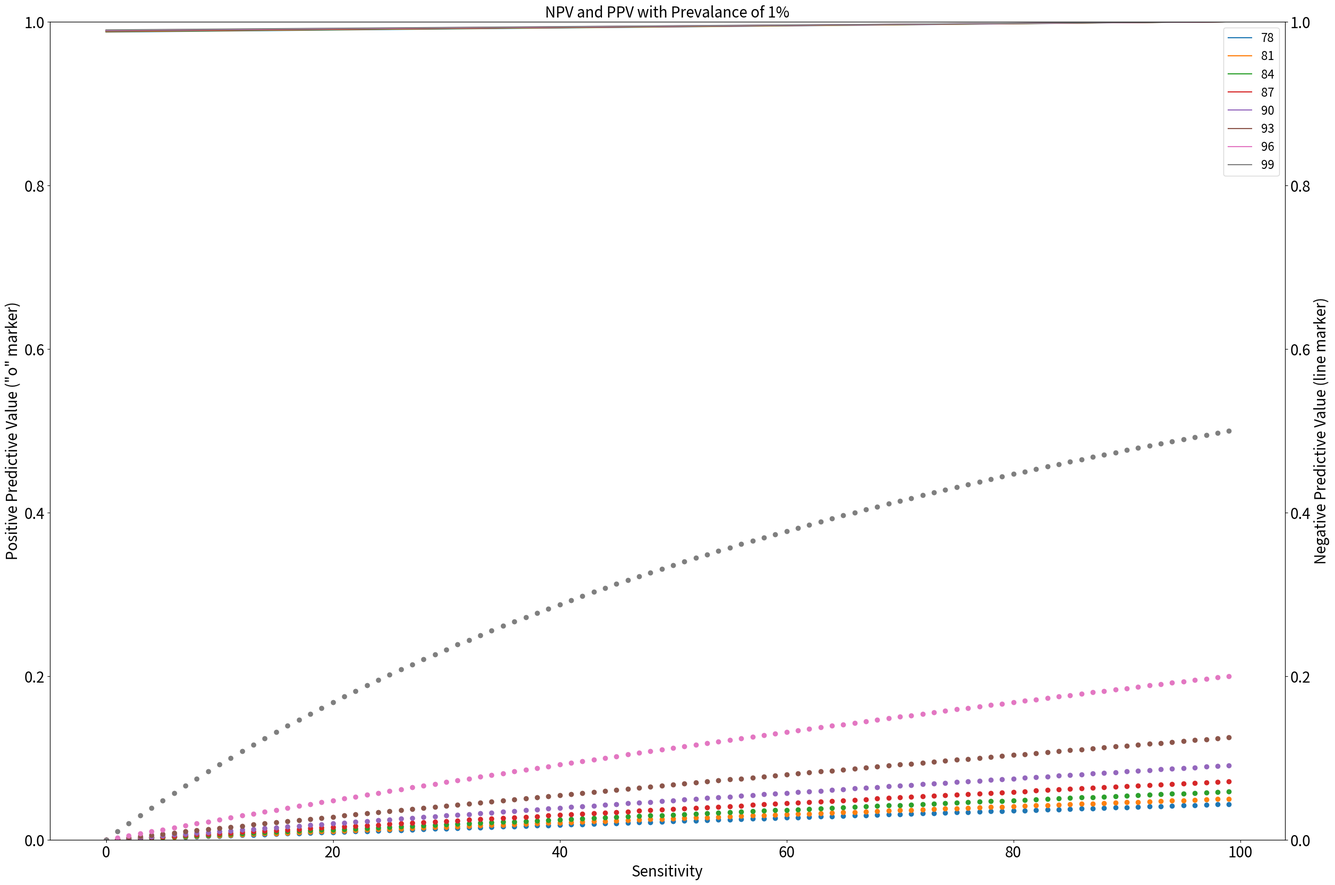
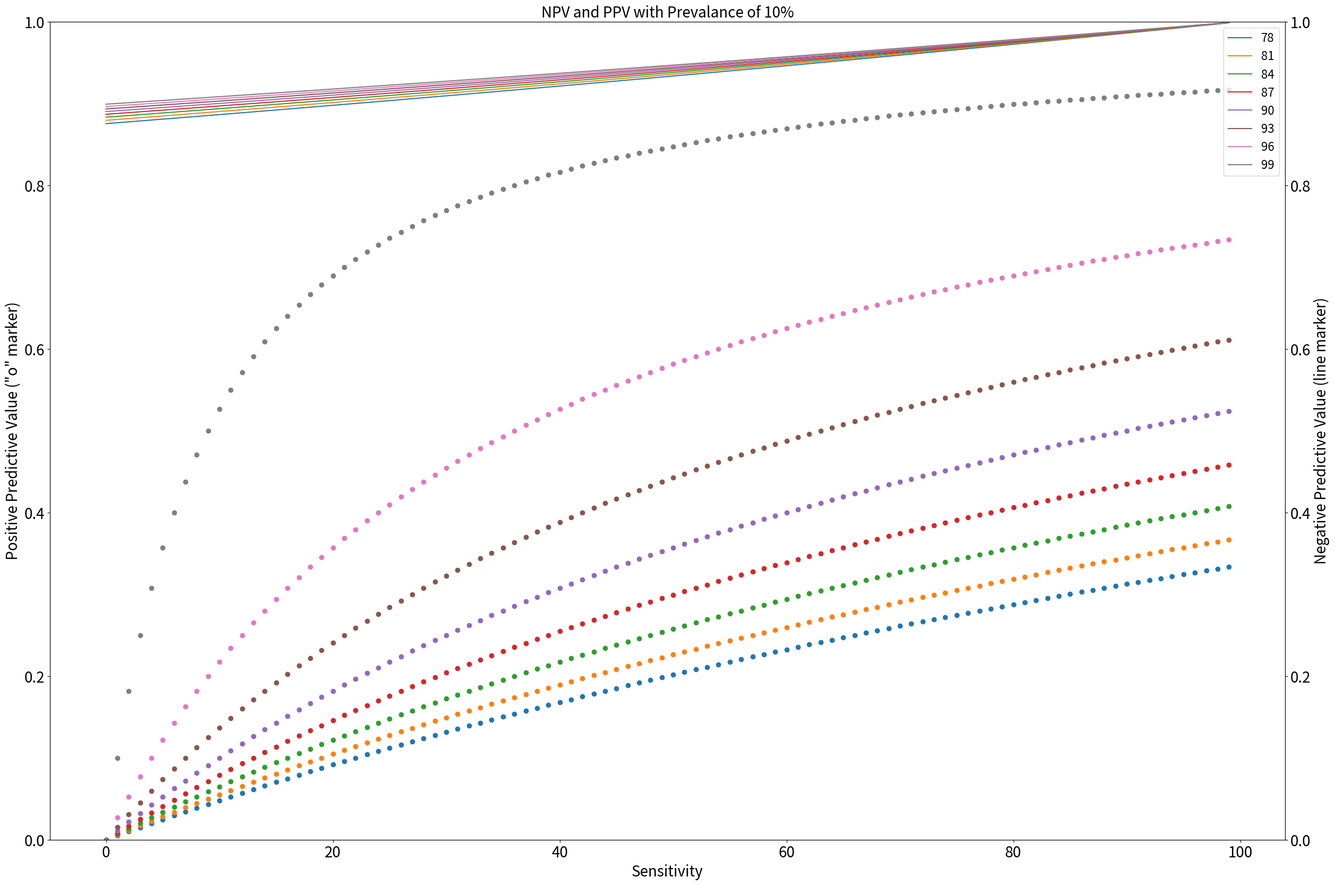
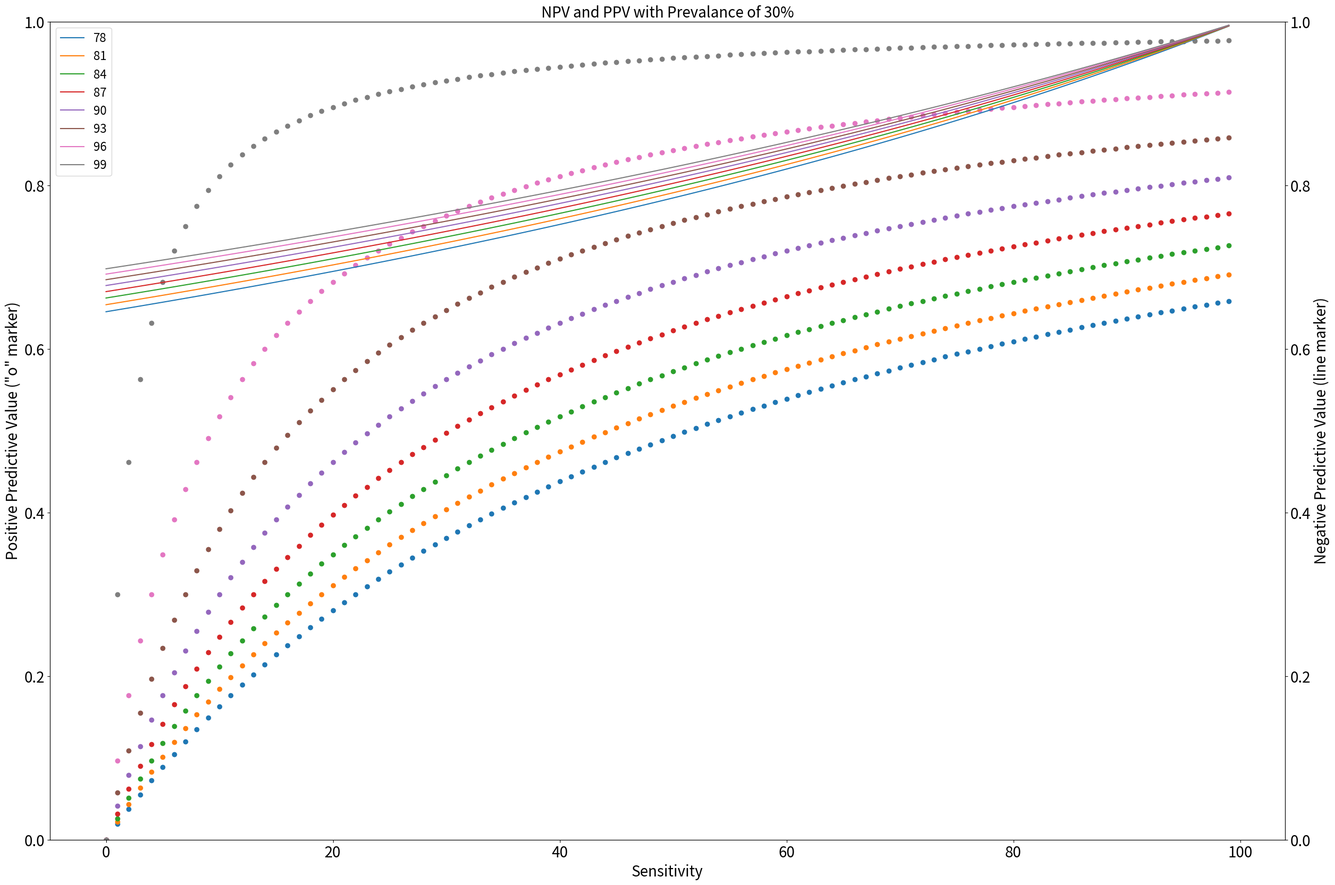
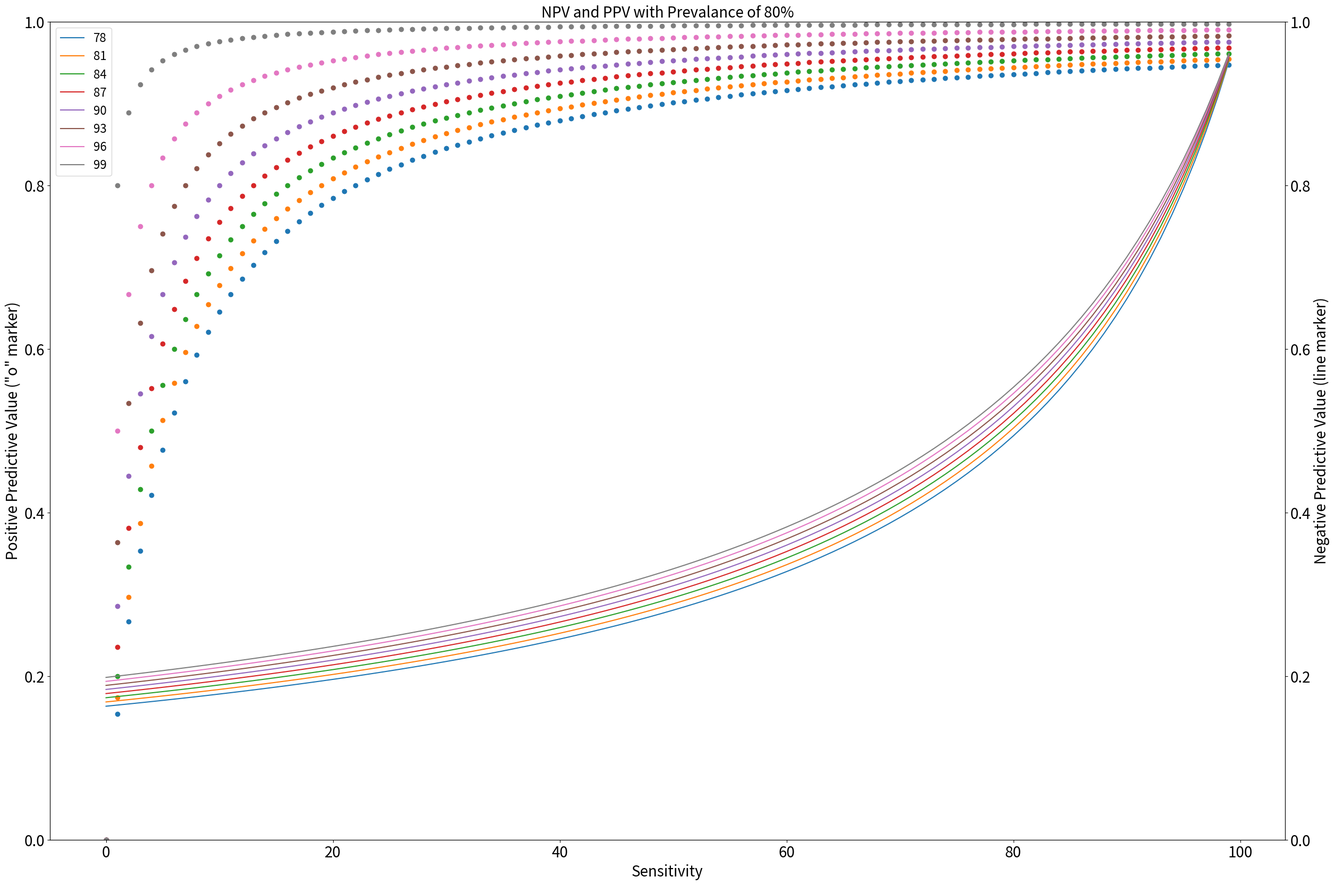
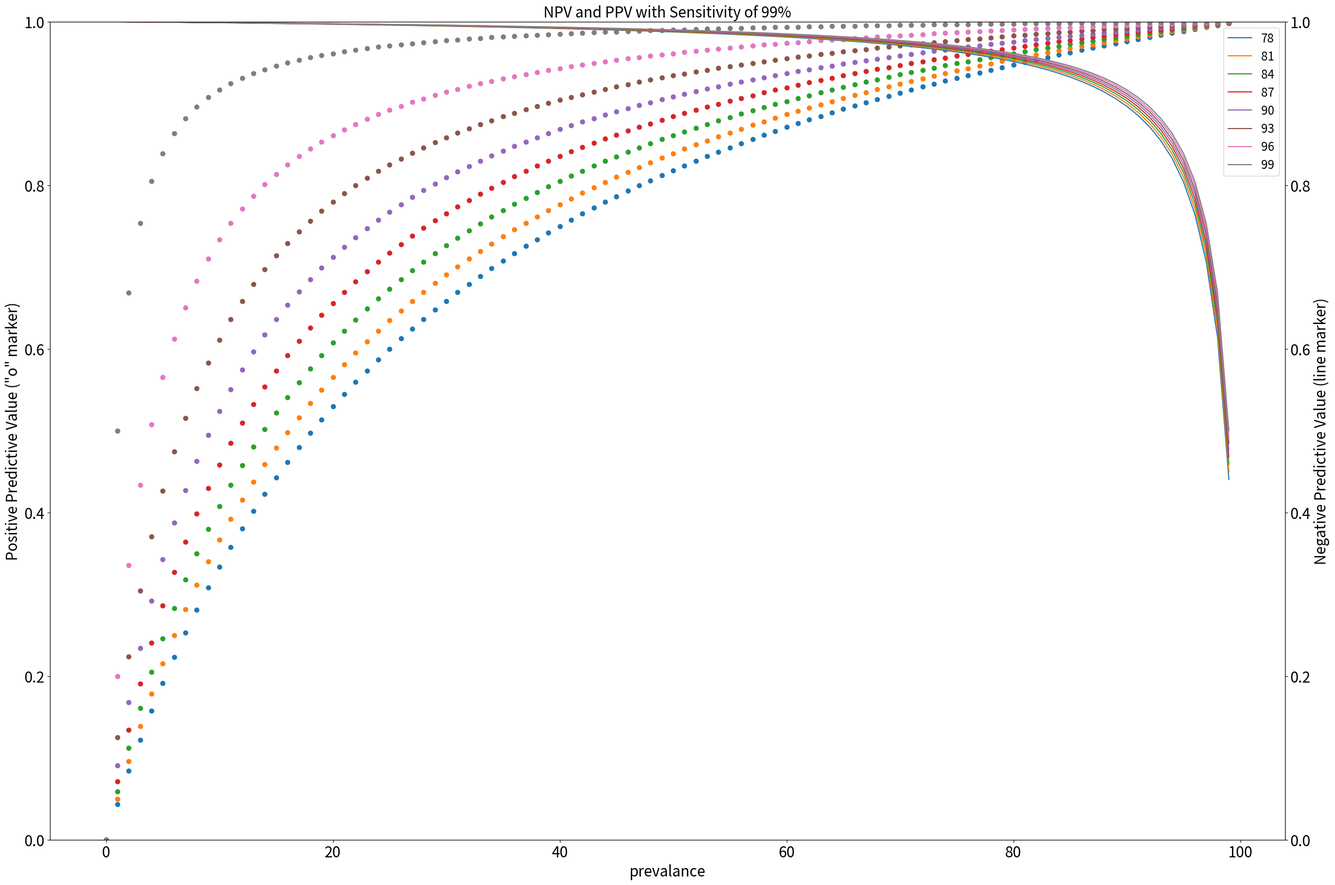
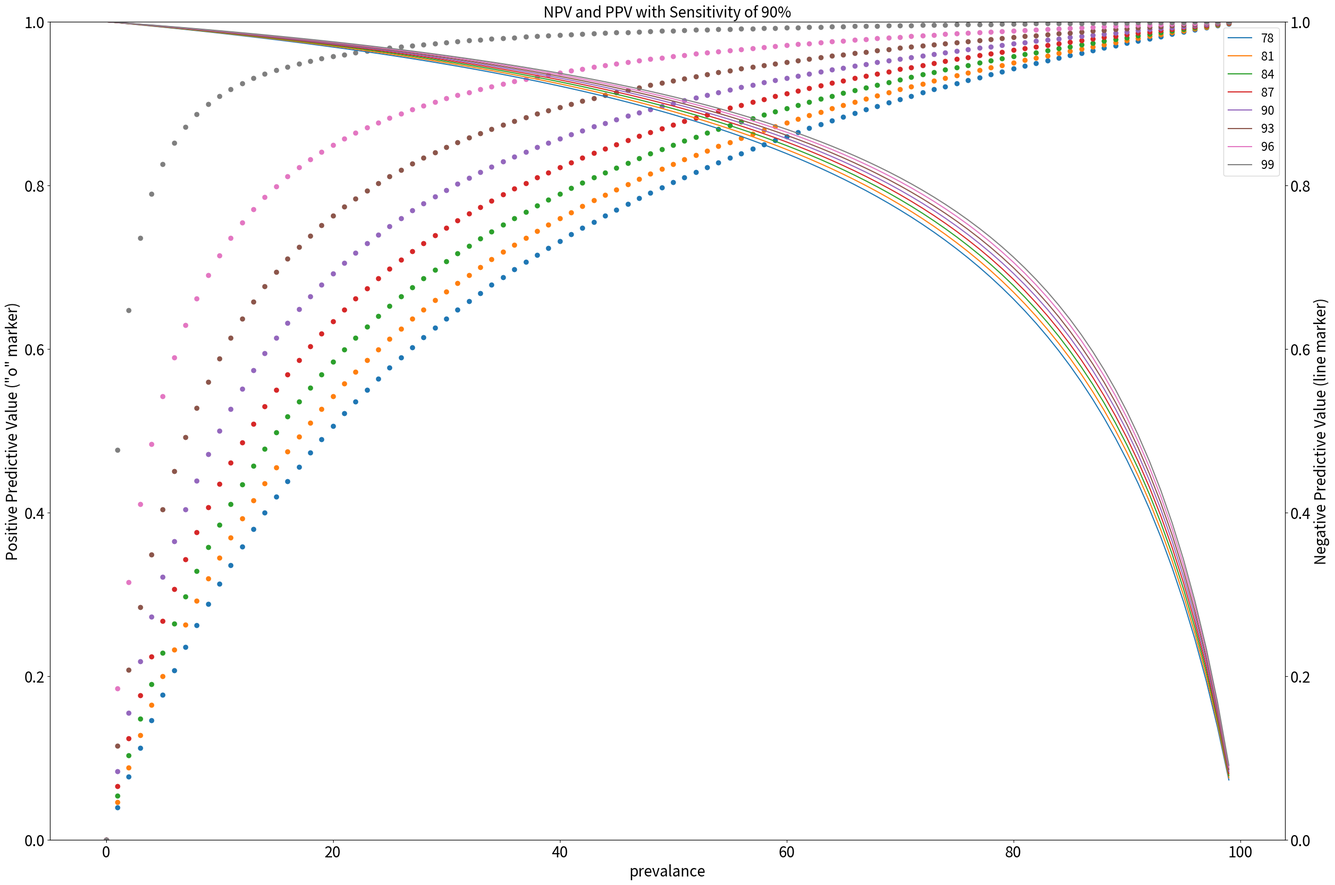
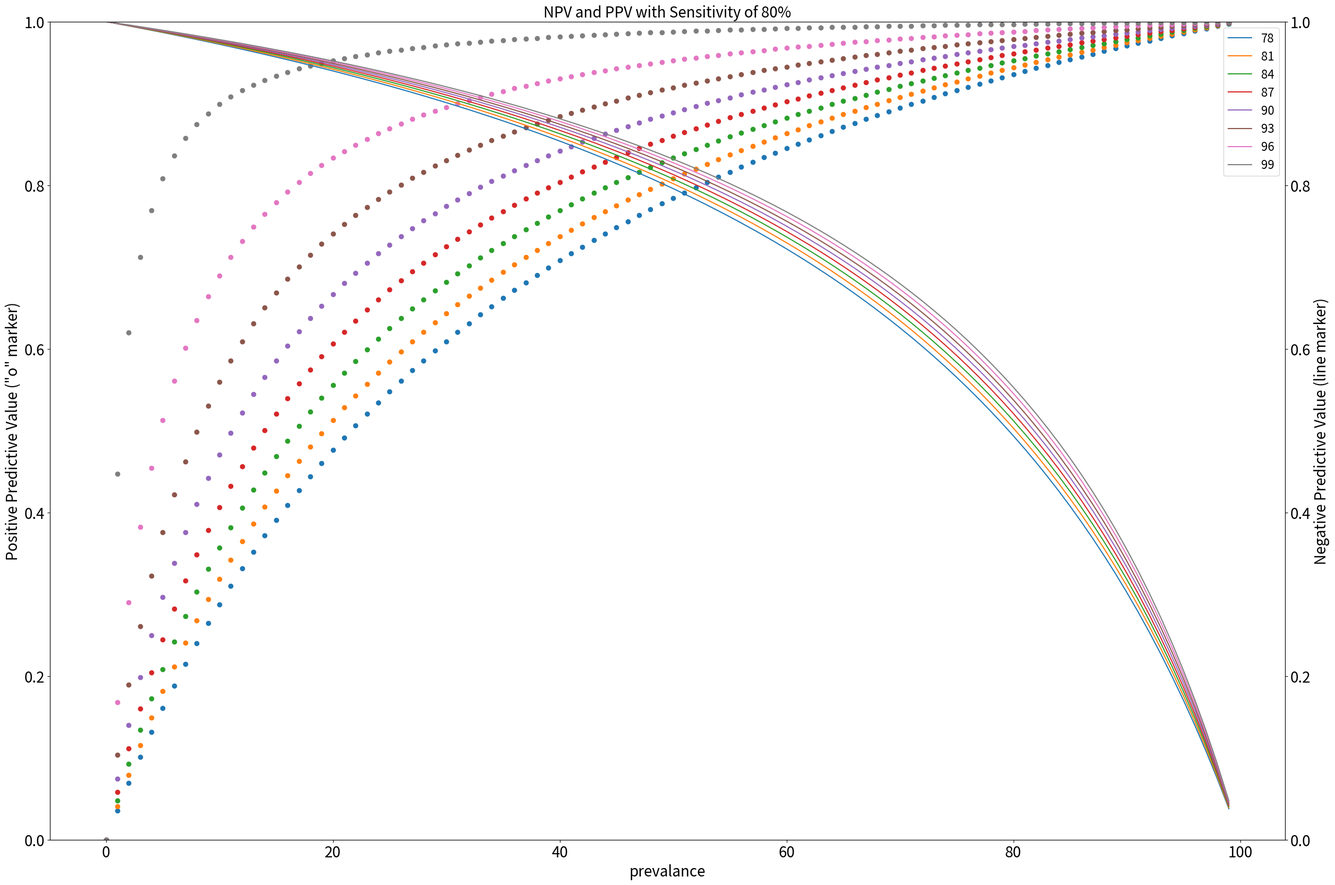

Source code (Python) for these figures, in order:
import matplotlib.pyplot as plt
import numpy as np

def PPV(V,D,P):
    ppv = V*D / (V*D + (100-D)*(100-P))
    #print(ppv)
    return ppv

def NPV(V,D,P):
    npv = P*(100-D) / (P*(100-D)+D*(100-V))
    return npv



def Prevalance(D,V,P):
    specificity = np.arange(78,100,3)
    sensitivity = np.arange(100)
    ppvs = []
    npvs = []
    for specs in specificity:
        yppv = []
        ynpv = []
        for sense in sensitivity:
            ppval = PPV(sense,D,specs)
            npval = NPV(sense,D,specs)
            yppv.append(ppval)
            ynpv.append(npval)
        ppvs.append(yppv)
        npvs.append(ynpv)


    fig, ax1 = plt.subplots(figsize=(30,20))

    ax2 = ax1.twinx()




    for ind, result in enumerate(ppvs):
        ax1.plot(sensitivity, result,'o')
        ax2.plot(sensitivity, npvs[ind])

        #plt.plot(sensitivity, result)
    plt.legend(specificity, prop={'size': 16})
    #plt.xlabel('Sensitivity')
    #plt.ylabel('Predictive Value')

    ax1.set_xlabel('Sensitivity',size=20)
    ax1.set_ylim([0,1])
    ax2.set_ylim([0,1])
    ax1.set_ylabel('Positive Predictive Value ("o" marker)',size=20)
    ax2.set_ylabel('Negative Predictive Value (line marker)',size=20)
    ax2.tick_params(axis="y",labelsize=20)
    ax1.tick_params(axis="x",labelsize=20)
    ax1.tick_params(axis="y",labelsize=20)
    plt.title("NPV and PPV with Prevalance of {}%".format(D),size=20)
    #plt.show()
    fig.savefig("NPVandPPVwithPrevalanceof{}%".format(D))
    plt.close(fig)


def Same_Sensitivity(D,V,P):
    specificity = np.arange(78,100,3)
    prevalance = np.arange(100)
    ppvs = []
    npvs = []
    for specs in specificity:
        yppv = []
        ynpv = []
        for prev in prevalance:
            ppval = PPV(V,prev,specs)
            npval = NPV(V,prev,specs)
            yppv.append(ppval)
            ynpv.append(npval)
        ppvs.append(yppv)
        npvs.append(ynpv)


    fig, ax1 = plt.subplots(figsize=(30,20))

    ax2 = ax1.twinx()




    for ind, result in enumerate(ppvs):
        ax1.plot(prevalance, result,'o')
        ax2.plot(prevalance, npvs[ind])

        #plt.plot(prevalance, result)
    plt.legend(specificity, prop={'size': 16})
    #plt.xlabel('prevalance')
    #plt.ylabel('Predictive Value')

    ax1.set_xlabel('prevalance',size=20)
    ax1.set_ylim([0,1])
    ax2.set_ylim([0,1])
    ax1.set_ylabel('Positive Predictive Value ("o" marker)',size=20)
    ax2.set_ylabel('Negative Predictive Value (line marker)',size=20)
    ax2.tick_params(axis="y",labelsize=20)
    ax1.tick_params(axis="x",labelsize=20)
    ax1.tick_params(axis="y",labelsize=20)
    plt.title("NPV and PPV with Sensitivity of {}%".format(V),size=20)
    #plt.show
    fig.savefig("NPVandPPVwithSensitivityof{}%".format(V))
    plt.close(fig)



D = 1
V = 99
P = 99

Prevalance(D,V,P)
Prevalance(10,V,P)
Prevalance(30,V,P)
Prevalance(80,V,P)

Same_Sensitivity(D,V,P)
Same_Sensitivity(D,90,P)
Same_Sensitivity(D,80,P)
